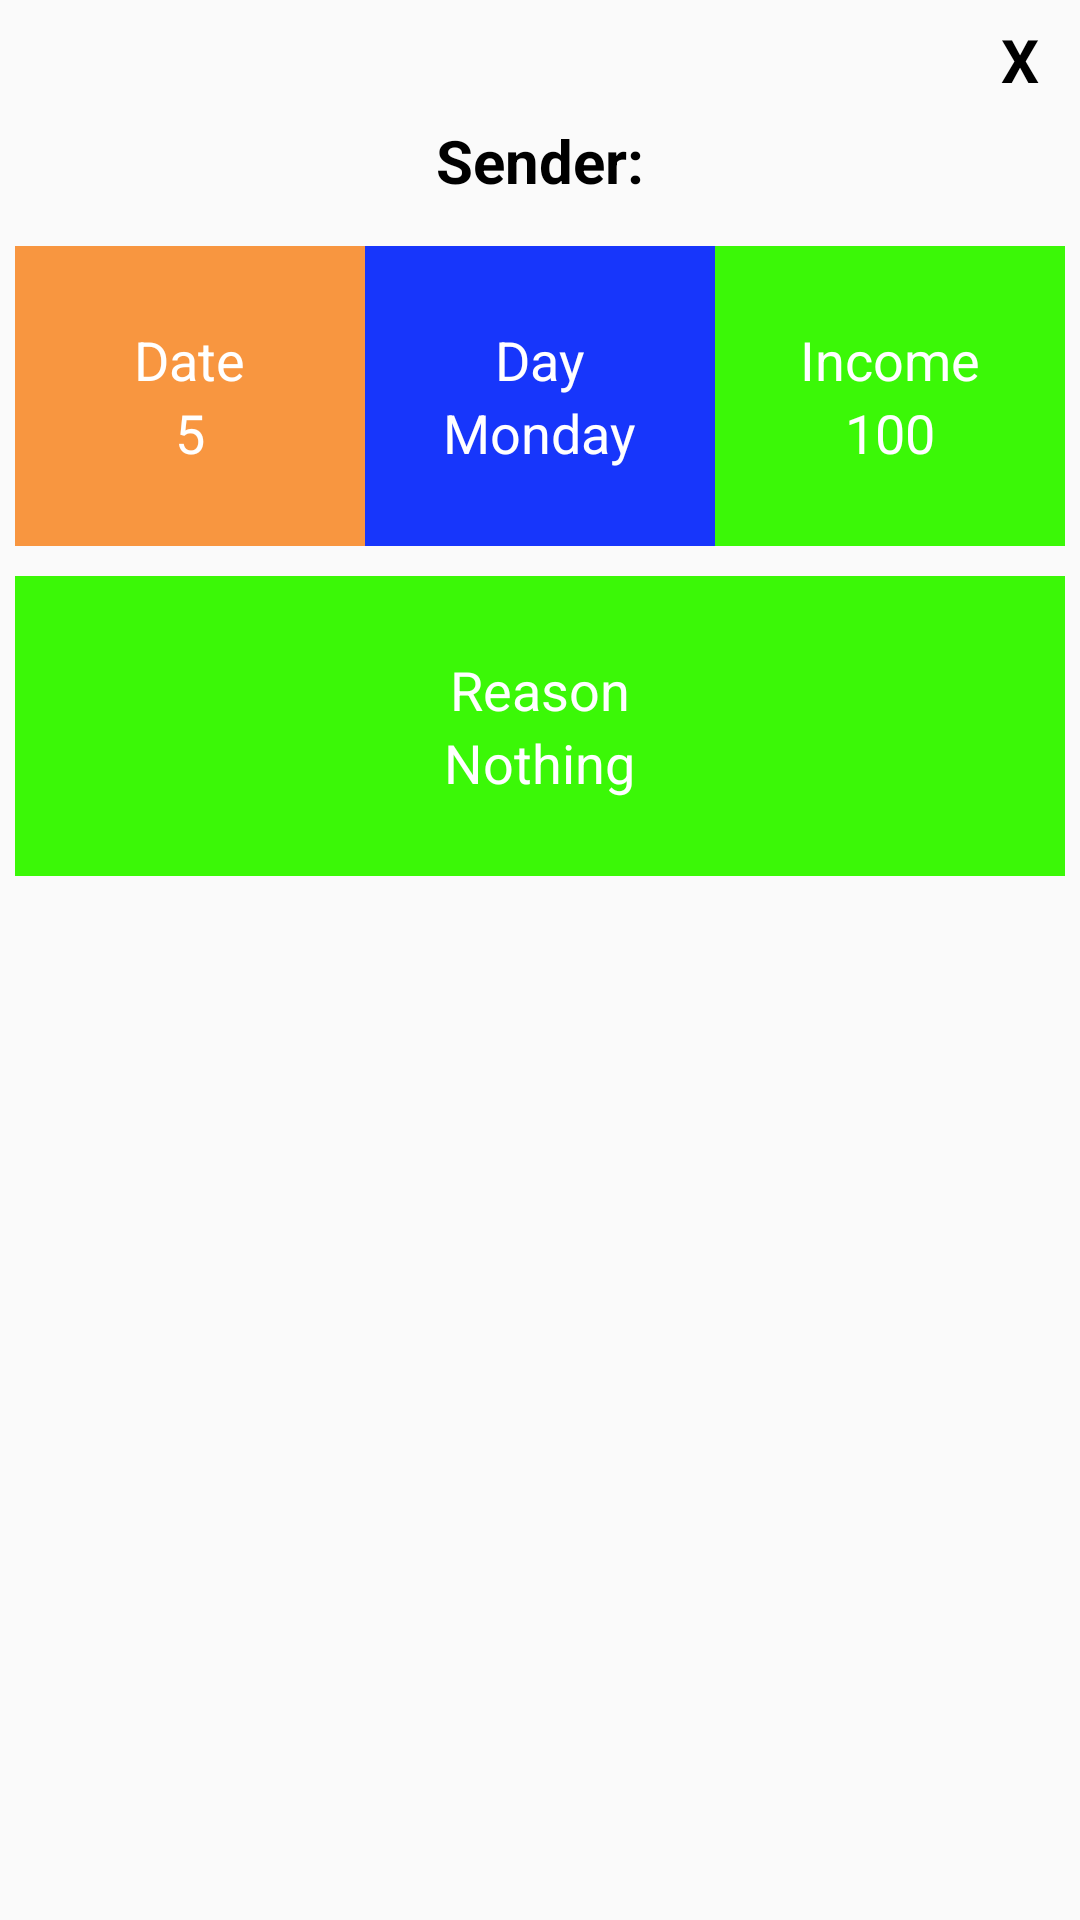

The Android layout XML behind this screen, and the referenced resources:
<!-- AndroidManifest.xml: application theme Theme.SmartWallet -->
<!-- res/layout/test.xml -->
<?xml version="1.0" encoding="utf-8"?>
<LinearLayout xmlns:android="http://schemas.android.com/apk/res/android"
    android:orientation="vertical"
    android:layout_width="350dp"
    android:layout_height="475dp"
    android:padding="5dp"
    android:layout_gravity="center">
    <TextView
        android:id="@+id/txtclose"
        android:layout_width="30dp"
        android:layout_height="30dp"
        android:textColor="@color/black"
        android:text="X"
        android:textSize="20dp"
        android:textStyle="bold"
        android:layout_gravity="end"
        android:gravity="center"
       />
    <LinearLayout
        android:layout_width="match_parent"
        android:layout_height="wrap_content"
        android:orientation="vertical">
        <TextView
            android:id="@+id/receiver"
            android:layout_width="wrap_content"
            android:layout_height="wrap_content"
            android:text="Sender:"
            android:textStyle="bold"
            android:textSize="20dp"
            android:textColor="@color/black"
            android:layout_gravity="center_horizontal"
            android:layout_marginTop="5dp"/>
    </LinearLayout>
    <LinearLayout
        android:layout_marginTop="15dp"
        android:orientation="horizontal"
        android:layout_width="match_parent"
        android:layout_height="wrap_content">
        <LinearLayout
            android:gravity="center"
            android:orientation="vertical"
            android:layout_weight="1"
            android:layout_width="0dp"
            android:background="#F89640"
            android:layout_height="100dp">

            <TextView
                android:layout_width="wrap_content"
                android:layout_height="wrap_content"
                android:text="Date"
                android:textSize="18sp"
                android:textColor="@color/white"/>
            <TextView
                android:id="@+id/cdata"
                android:layout_width="wrap_content"
                android:layout_height="wrap_content"
                android:text="5"
                android:textSize="18sp"
                android:textColor="@color/white"/>
        </LinearLayout>
        <LinearLayout
            android:gravity="center"
            android:orientation="vertical"
            android:layout_weight="1"
            android:layout_width="0dp"
            android:background="#1736FB"
            android:layout_height="100dp">

            <TextView
                android:layout_width="wrap_content"
                android:layout_height="wrap_content"
                android:text="Day"
                android:textSize="18sp"
                android:textColor="@color/white"/>
            <TextView
                android:id="@+id/Cday"
                android:layout_width="wrap_content"
                android:layout_height="wrap_content"
                android:text="Monday"
                android:textSize="18sp"
                android:textColor="@color/white"/>
        </LinearLayout>
        <LinearLayout

            android:gravity="center"
            android:orientation="vertical"
            android:layout_weight="1"
            android:layout_width="0dp"
            android:background="#3BF807"
            android:layout_height="100dp">

            <TextView

                android:layout_width="wrap_content"
                android:layout_height="wrap_content"
                android:text="Income"
                android:textSize="18sp"
                android:textColor="@color/white"/>
            <TextView
                android:id="@+id/cIncome"
                android:layout_width="wrap_content"
                android:layout_height="wrap_content"
                android:text="100"
                android:textSize="18sp"
                android:textColor="@color/white"/>
        </LinearLayout>
    </LinearLayout>
    <LinearLayout
        android:gravity="center"
        android:orientation="vertical"
        android:layout_width="350dp"
        android:background="#3BF807"
        android:layout_marginTop="10dp"
        android:layout_height="100dp">

        <TextView
            android:layout_width="wrap_content"
            android:layout_height="wrap_content"
            android:text="Reason"
            android:textColor="@color/white"
            android:textSize="18sp" />

        <TextView
            android:id="@+id/Creason"
            android:layout_width="wrap_content"
            android:layout_height="wrap_content"
            android:text="Nothing"
            android:textColor="@color/white"
            android:textSize="18sp" />
    </LinearLayout>
</LinearLayout>
<!-- resources referenced by this layout -->
<resources>
  <style name="Theme.SmartWallet" parent="Theme.AppCompat.DayNight.DarkActionBar">
          
          <item name="colorPrimary">@color/purple_500</item>
          <item name="colorPrimaryVariant">@color/purple_700</item>
          <item name="colorOnPrimary">@color/white</item>
          
          <item name="colorSecondary">@color/teal_200</item>
          <item name="colorSecondaryVariant">@color/teal_700</item>
          <item name="colorOnSecondary">@color/black</item>
          
          <item name="android:statusBarColor" tools:targetApi="l">?attr/colorPrimaryVariant</item>
          
      </style>
  <!-- not gathered from this repository: default colours our renderer supplied (Android Studio template values) -->
  <color name="purple_500">#FF6200EE</color>
  <color name="purple_700">#FF3700B3</color>
  <color name="teal_200">#FF03DAC5</color>
  <color name="teal_700">#FF018786</color>
  <color name="black">#FF000000</color>
  <color name="white">#FFFFFFFF</color>
</resources>
